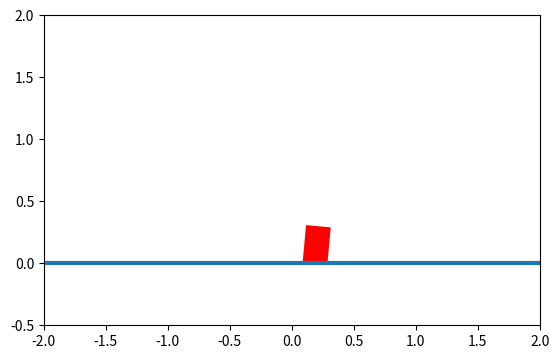

Reproduce this figure in Python.
GRAVITY = -10.0
DT = 0.02
MAIN_THRUST = 13.0
SIDE_THRUST = 1.0
TORQUE = 0.05

LANDER_W = 0.2
LANDER_H = 0.3
GROUND_Y = 0.0

import numpy as np
import matplotlib.pyplot as plt
from matplotlib.patches import Rectangle
from matplotlib import transforms

class SimpleLunarLander:
    def __init__(self):
        self.reset()

    def reset(self):
        self.x = np.random.uniform(-0.5, 0.5)
        self.y = 1.2
        self.vx = 0.0
        self.vy = 0.0
        self.theta = 0.0
        self.omega = 0.0
        self.l_contact = 0
        self.r_contact = 0
        return self._state()

    def step(self, action):
        # Forces
        fx, fy = 0.0, GRAVITY
        torque = 0.0

        if action == 2:  # main engine
            fy += MAIN_THRUST
        elif action == 1:  # left engine
            fx -= SIDE_THRUST
            torque += TORQUE
        elif action == 3:  # right engine
            fx += SIDE_THRUST
            torque -= TORQUE

        # Integrate
        self.vx += fx * DT
        self.vy += fy * DT
        self.x += self.vx * DT
        self.y += self.vy * DT
        self.omega += torque
        self.theta += self.omega * DT

        # Collision with ground
        done = False
        reward = -1.0

        if self.y <= GROUND_Y:
            self.y = GROUND_Y
            self.vy = 0
            done = True

            # Landing reward
            if abs(self.vy) < 0.5 and abs(self.vx) < 0.5 and abs(self.theta) < 0.2:
                reward = 100.0
            else:
                reward = -100.0

        return self._state(), reward, done, {}

    def _state(self):
        return np.array([
            self.x, self.y, self.vx, self.vy,
            self.theta, self.omega,
            self.l_contact, self.r_contact
        ], dtype=np.float32)
    
class LanderRenderer:
    def __init__(self):
        self.fig, self.ax = plt.subplots()
        self.ax.set_xlim(-2, 2)
        self.ax.set_ylim(-0.5, 2)
        self.ax.set_aspect("equal")

        self.ground, = self.ax.plot([-2, 2], [0, 0], lw=3)

        self.body = Rectangle((-0.1, 0), 0.2, 0.3, fc="red")
        self.ax.add_patch(self.body)

        plt.ion()
        plt.show()

    def render(self, env):
        # Base transform
        t = transforms.Affine2D().rotate(env.theta).translate(env.x, env.y)

        self.body.set_transform(t + self.ax.transData)

        self.fig.canvas.draw()
        self.fig.canvas.flush_events()

if __name__ == "__main__":
    env = SimpleLunarLander()
    viewer = LanderRenderer()

    s = env.reset()
    for _ in range(300):
        a = np.random.randint(4)
        s, r, done, _ = env.step(a)
        viewer.render(env)
        if done:
            break
